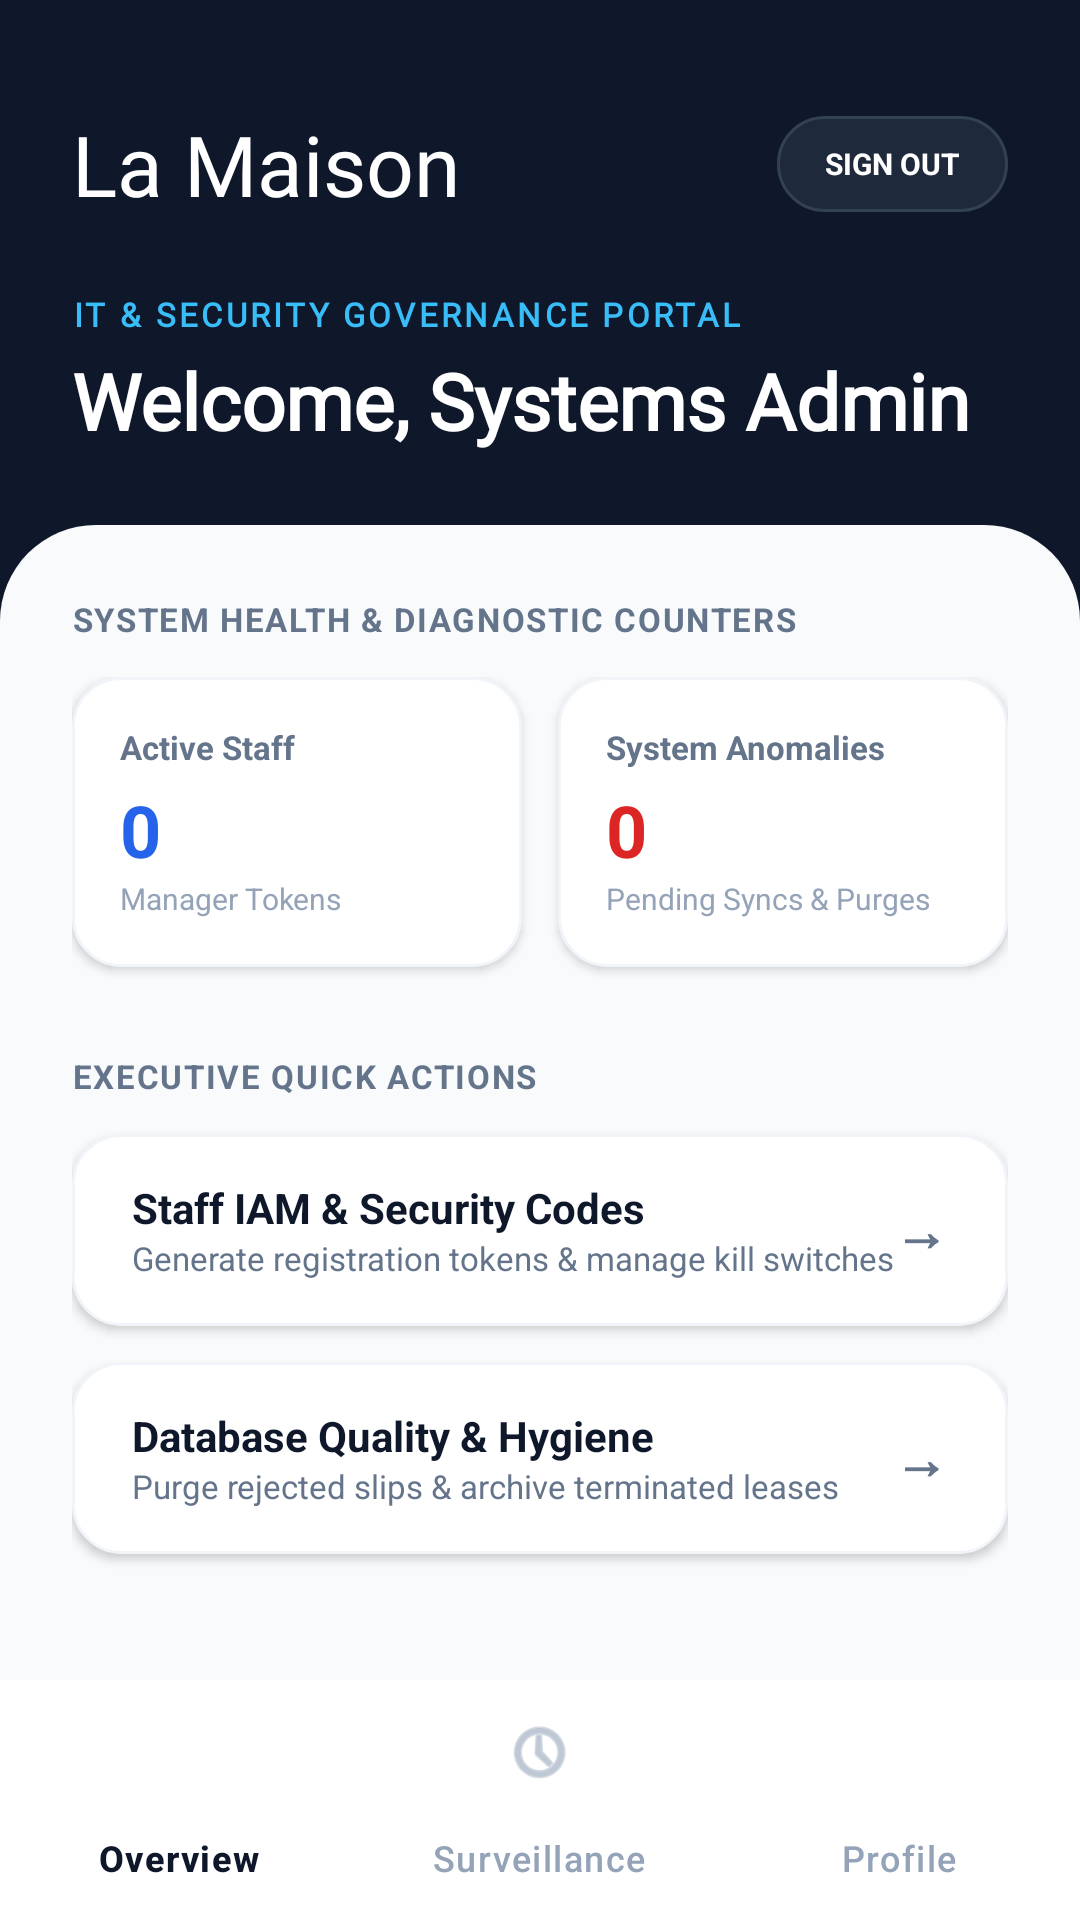

Layout XML and referenced resources for this Android screen:
<!-- AndroidManifest.xml: application theme Theme.LaMaison -->
<!-- res/layout/activity_admin_dashboard.xml -->
<?xml version="1.0" encoding="utf-8"?>
<androidx.constraintlayout.widget.ConstraintLayout
    xmlns:android="http://schemas.android.com/apk/res/android"
    xmlns:app="http://schemas.android.com/apk/res-auto"
    android:layout_width="match_parent"
    android:layout_height="match_parent"
    android:background="#0F172A">

    <LinearLayout
        android:id="@+id/headerSection"
        android:layout_width="match_parent"
        android:layout_height="wrap_content"
        android:orientation="vertical"
        android:paddingHorizontal="24dp"
        android:paddingTop="36dp"
        android:paddingBottom="24dp"
        app:layout_constraintTop_toTopOf="parent">

        <LinearLayout
            android:layout_width="match_parent"
            android:layout_height="wrap_content"
            android:orientation="horizontal"
            android:gravity="center_vertical"
            android:layout_marginBottom="24dp">

            <TextView
                android:layout_width="0dp"
                android:layout_height="wrap_content"
                android:layout_weight="1"
                android:text="La Maison"
                android:fontFamily="@font/parisienne"
                android:textSize="28sp"
                android:textColor="#FFFFFF" />

            <TextView
                android:id="@+id/btnSignOutAdmin"
                android:layout_width="wrap_content"
                android:layout_height="32dp"
                android:text="SIGN OUT"
                android:textSize="10sp"
                android:textStyle="bold"
                android:textColor="#FFFFFF"
                android:background="@drawable/bg_btn_signout"
                android:gravity="center"
                android:paddingHorizontal="16dp"
                android:clickable="true"
                android:focusable="true" />
        </LinearLayout>

        <TextView
            android:layout_width="wrap_content"
            android:layout_height="wrap_content"
            android:text="IT &amp; SECURITY GOVERNANCE PORTAL"
            android:fontFamily="@font/playfair_display"
            android:textSize="11sp"
            android:textColor="#38BDF8"
            android:textStyle="bold"
            android:letterSpacing="0.1" />

        <TextView
            android:id="@+id/tvAdminName"
            android:layout_width="wrap_content"
            android:layout_height="wrap_content"
            android:fontFamily="@font/playfair_display"
            android:text="Welcome, Systems Admin"
            android:textSize="26sp"
            android:textStyle="bold"
            android:textColor="#FFFFFF"
            android:layout_marginTop="4dp" />
    </LinearLayout>

    <ScrollView
        android:layout_width="match_parent"
        android:layout_height="0dp"
        android:fillViewport="true"
        android:overScrollMode="never"
        android:scrollbars="none"
        android:background="@drawable/bg_sheet_light_grey"
        app:layout_constraintTop_toBottomOf="@id/headerSection"
        app:layout_constraintBottom_toTopOf="@id/bottom_navigation_admin">

        <LinearLayout
            android:layout_width="match_parent"
            android:layout_height="wrap_content"
            android:orientation="vertical"
            android:padding="24dp">

            <TextView
                android:layout_width="wrap_content"
                android:layout_height="wrap_content"
                android:text="SYSTEM HEALTH &amp; DIAGNOSTIC COUNTERS"
                android:textSize="11sp"
                android:textColor="#64748B"
                android:textStyle="bold"
                android:letterSpacing="0.05"
                android:layout_marginBottom="12dp" />

            <LinearLayout
                android:layout_width="match_parent"
                android:layout_height="wrap_content"
                android:orientation="horizontal"
                android:layout_marginBottom="24dp">

                <LinearLayout
                    android:layout_width="0dp"
                    android:layout_height="wrap_content"
                    android:layout_weight="1"
                    android:background="@drawable/bg_card_white"
                    android:elevation="2dp"
                    android:orientation="vertical"
                    android:padding="16dp"
                    android:layout_marginEnd="6dp"
                    android:layout_marginBottom="5dp">
                    <TextView android:layout_width="wrap_content" android:layout_height="wrap_content" android:text="Active Staff" android:textColor="#64748B" android:textSize="11sp" android:textStyle="bold"/>
                    <TextView
                        android:id="@+id/tvActiveStaffCount"
                        android:layout_width="wrap_content"
                        android:layout_height="wrap_content"
                        android:text="0"
                        android:textColor="#2563EB"
                        android:textSize="24sp"
                        android:textStyle="bold"
                        android:layout_marginTop="4dp"/>
                    <TextView android:layout_width="wrap_content" android:layout_height="wrap_content" android:text="Manager Tokens" android:textColor="#94A3B8" android:textSize="10sp"/>
                </LinearLayout>

                <LinearLayout
                    android:layout_width="0dp"
                    android:layout_height="wrap_content"
                    android:layout_weight="1"
                    android:background="@drawable/bg_card_white"
                    android:elevation="2dp"
                    android:orientation="vertical"
                    android:padding="16dp"
                    android:layout_marginStart="6dp"
                    android:layout_marginBottom="5dp">
                    <TextView android:layout_width="wrap_content" android:layout_height="wrap_content" android:text="System Anomalies" android:textColor="#64748B" android:textSize="11sp" android:textStyle="bold"/>
                    <TextView
                        android:id="@+id/tvAnomalyCount"
                        android:layout_width="wrap_content"
                        android:layout_height="wrap_content"
                        android:text="0"
                        android:textColor="#DC2626"
                        android:textSize="24sp"
                        android:textStyle="bold"
                        android:layout_marginTop="4dp"/>
                    <TextView android:layout_width="wrap_content" android:layout_height="wrap_content" android:text="Pending Syncs &amp; Purges" android:textColor="#94A3B8" android:textSize="10sp"/>
                </LinearLayout>
            </LinearLayout>

            <TextView
                android:layout_width="wrap_content"
                android:layout_height="wrap_content"
                android:text="EXECUTIVE QUICK ACTIONS"
                android:textSize="11sp"
                android:textColor="#64748B"
                android:textStyle="bold"
                android:letterSpacing="0.05"
                android:layout_marginBottom="12dp" />

            <LinearLayout
                android:id="@+id/btnActionStaffIam"
                android:layout_width="match_parent"
                android:layout_height="64dp"
                android:background="@drawable/bg_card_white"
                android:elevation="2dp"
                android:orientation="horizontal"
                android:gravity="center_vertical"
                android:paddingHorizontal="20dp"
                android:clickable="true"
                android:focusable="true"
                android:layout_marginBottom="12dp">
                <LinearLayout android:layout_width="0dp" android:layout_height="wrap_content" android:layout_weight="1" android:orientation="vertical">
                    <TextView android:layout_width="wrap_content" android:layout_height="wrap_content" android:text="Staff IAM &amp; Security Codes" android:textSize="14sp" android:textStyle="bold" android:textColor="#0F172A" />
                    <TextView android:layout_width="wrap_content" android:layout_height="wrap_content" android:text="Generate registration tokens &amp; manage kill switches" android:textSize="11sp" android:textColor="#64748B" />
                </LinearLayout>
                <TextView android:layout_width="wrap_content" android:layout_height="wrap_content" android:text="→" android:textSize="18sp" android:textStyle="bold" android:textColor="#64748B" />
            </LinearLayout>

            <LinearLayout
                android:id="@+id/btnActionDataHygiene"
                android:layout_width="match_parent"
                android:layout_height="64dp"
                android:background="@drawable/bg_card_white"
                android:elevation="2dp"
                android:orientation="horizontal"
                android:gravity="center_vertical"
                android:paddingHorizontal="20dp"
                android:clickable="true"
                android:focusable="true"
                android:layout_marginBottom="12dp">
                <LinearLayout android:layout_width="0dp" android:layout_height="wrap_content" android:layout_weight="1" android:orientation="vertical">
                    <TextView android:layout_width="wrap_content" android:layout_height="wrap_content" android:text="Database Quality &amp; Hygiene" android:textSize="14sp" android:textStyle="bold" android:textColor="#0F172A" />
                    <TextView android:layout_width="wrap_content" android:layout_height="wrap_content" android:text="Purge rejected slips &amp; archive terminated leases" android:textSize="11sp" android:textColor="#64748B" />
                </LinearLayout>
                <TextView android:layout_width="wrap_content" android:layout_height="wrap_content" android:text="→" android:textSize="18sp" android:textStyle="bold" android:textColor="#64748B" />
            </LinearLayout>

        </LinearLayout>
    </ScrollView>

    <com.google.android.material.bottomnavigation.BottomNavigationView
        android:id="@+id/bottom_navigation_admin"
        android:layout_width="match_parent"
        android:layout_height="wrap_content"
        android:background="#FFFFFF"
        app:elevation="16dp"
        app:itemIconTint="@color/selector_bottom_nav"
        app:itemTextColor="@color/selector_bottom_nav"
        app:menu="@menu/admin_bottom_nav_menu"
        app:layout_constraintBottom_toBottomOf="parent" />

</androidx.constraintlayout.widget.ConstraintLayout>
<!-- resources referenced by this layout -->
<resources>
  <!-- drawable bg_btn_signout (drawable) -->
  <?xml version="1.0" encoding="utf-8"?>
  <shape xmlns:android="http://schemas.android.com/apk/res/android">
      <solid android:color="#1E293B"/>
      <stroke android:width="1dp" android:color="#334155"/>
      <corners android:radius="100dp"/>
  </shape>
  <!-- drawable bg_card_white (drawable) -->
  <?xml version="1.0" encoding="utf-8"?>
  <shape xmlns:android="http://schemas.android.com/apk/res/android">
      <solid android:color="#FFFFFF"/>
      <corners android:radius="16dp"/>
      <stroke android:width="1dp" android:color="#F1F5F9"/>
  </shape>
  <!-- drawable bg_sheet_light_grey (drawable) -->
  <?xml version="1.0" encoding="utf-8"?>
  <shape xmlns:android="http://schemas.android.com/apk/res/android">
      <solid android:color="#F8FAFC"/>
      <corners
          android:topLeftRadius="32dp"
          android:topRightRadius="32dp" />
  </shape>
  <style name="Theme.LaMaison" parent="Base.Theme.LaMaison" />
  <style name="Base.Theme.LaMaison" parent="Theme.Material3.DayNight.NoActionBar">
  
          <item name="colorPrimary">#0F172A</item>
          <item name="colorSecondary">#FFB6C1</item>
  
          <item name="android:statusBarColor">#0F172A</item>
  
          <item name="android:windowLightStatusBar">false</item>
          
          <item name="android:windowSplashScreenAnimatedIcon" tools:targetApi="31">@android:color/transparent</item>
  
          
          <item name="android:windowSplashScreenBackground" tools:targetApi="31">#0F172A</item>
  
      </style>
</resources>
